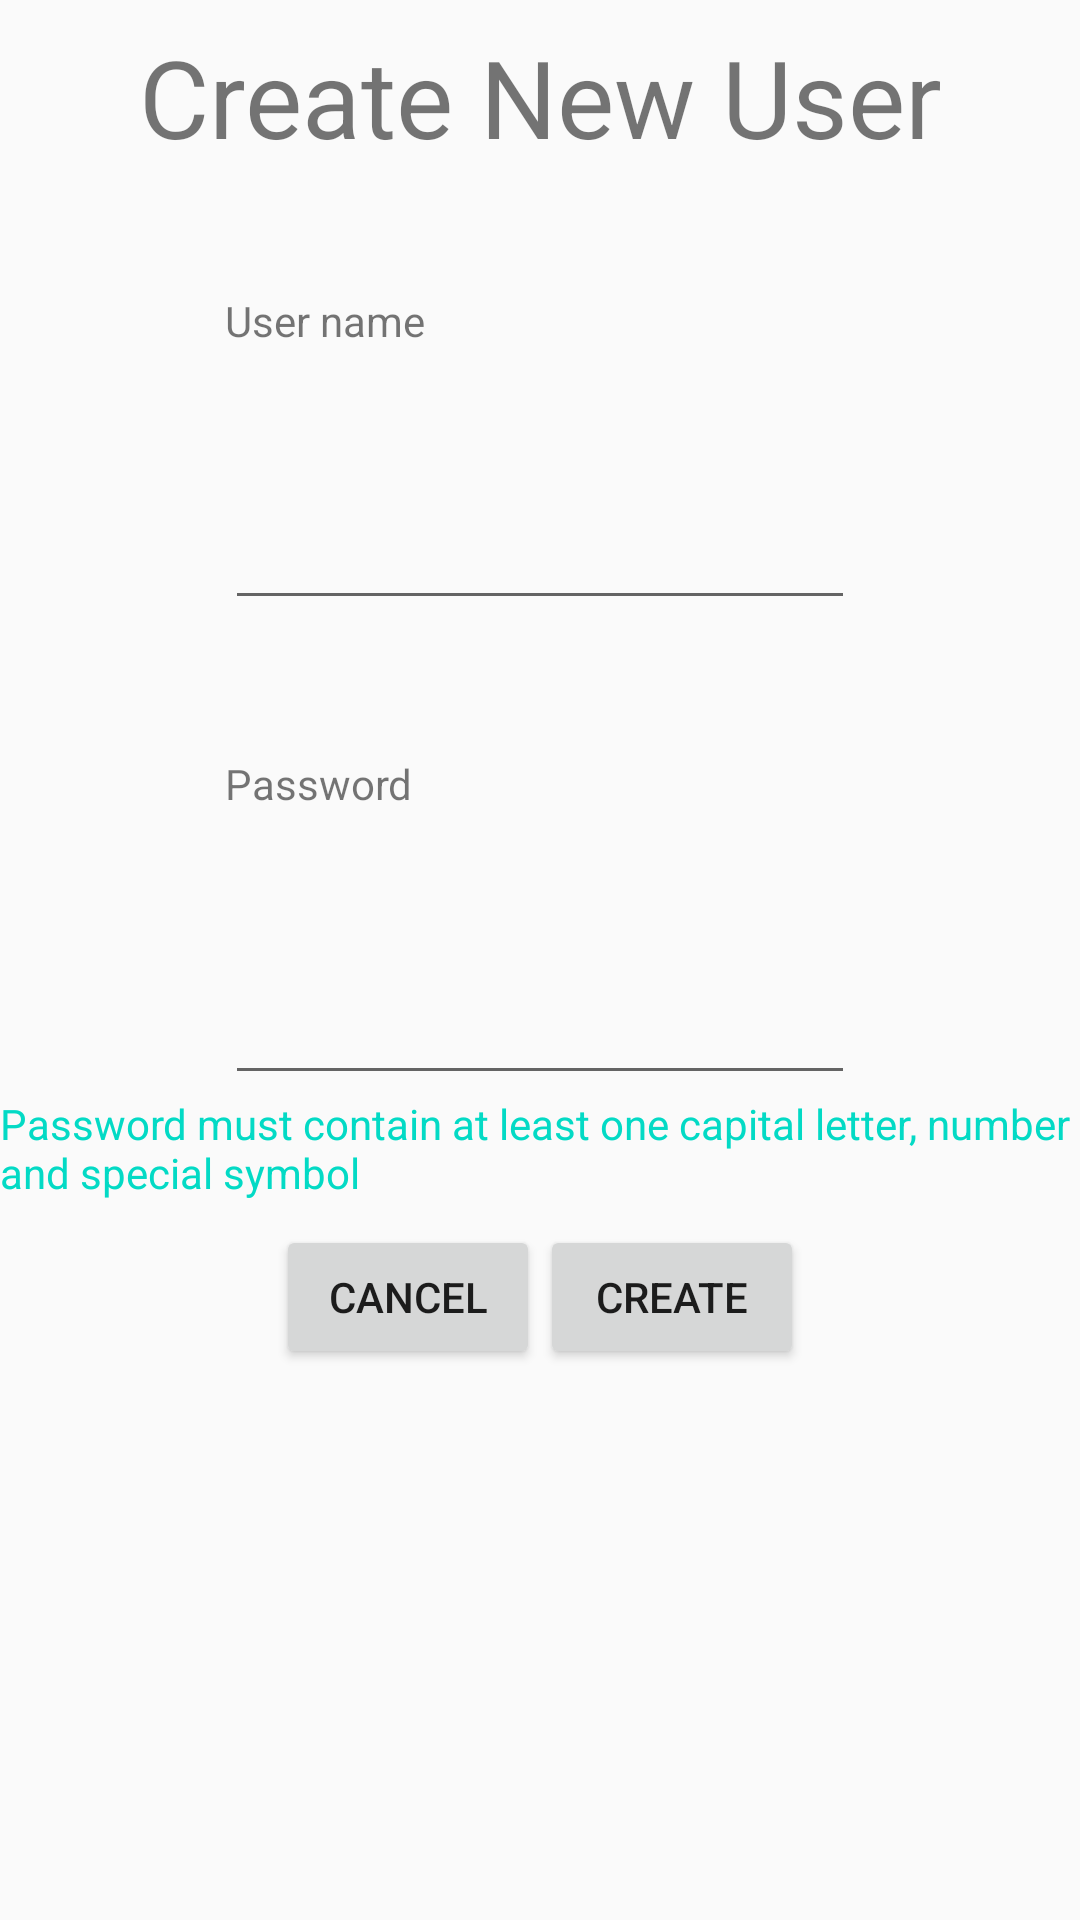

Here is an Android app screen rendered from its layout file. Give the layout XML and the strings, colors and styles it references.
<!-- AndroidManifest.xml: application theme AppTheme -->
<!-- res/layout/activity_create_new_user.xml -->
<?xml version="1.0" encoding="utf-8"?>
<android.support.constraint.ConstraintLayout xmlns:android="http://schemas.android.com/apk/res/android"
    xmlns:app="http://schemas.android.com/apk/res-auto"
    xmlns:tools="http://schemas.android.com/tools"
    android:layout_width="match_parent"
    android:layout_height="match_parent"
    tools:context=".CreateNewUser">

    <TextView
        android:id="@+id/textView6"
        android:layout_width="wrap_content"
        android:layout_height="wrap_content"
        android:layout_marginStart="8dp"
        android:layout_marginTop="8dp"
        android:layout_marginEnd="8dp"
        android:text="Create New User"
        android:textSize="36sp"
        app:layout_constraintEnd_toEndOf="parent"
        app:layout_constraintStart_toStartOf="parent"
        app:layout_constraintTop_toTopOf="parent" />

    <TextView
        android:id="@+id/textView7"
        android:layout_width="wrap_content"
        android:layout_height="wrap_content"
        android:layout_marginBottom="8dp"
        android:text="User name"
        app:layout_constraintBottom_toTopOf="@+id/etUser"
        app:layout_constraintStart_toStartOf="@+id/etUser"
        app:layout_constraintTop_toBottomOf="@+id/textView6" />

    <TextView
        android:id="@+id/textView8"
        android:layout_width="wrap_content"
        android:layout_height="wrap_content"
        android:layout_marginBottom="8dp"
        android:text="Password"
        app:layout_constraintBottom_toTopOf="@+id/etPass"
        app:layout_constraintStart_toStartOf="@+id/etPass"
        app:layout_constraintTop_toBottomOf="@+id/etUser" />

    <EditText
        android:id="@+id/etUser"
        android:layout_width="wrap_content"
        android:layout_height="wrap_content"
        android:layout_marginStart="8dp"
        android:layout_marginEnd="8dp"
        android:layout_marginBottom="8dp"
        android:ems="10"
        android:inputType="textPersonName"
        app:layout_constraintBottom_toTopOf="@+id/etPass"
        app:layout_constraintEnd_toEndOf="parent"
        app:layout_constraintStart_toStartOf="parent"
        app:layout_constraintTop_toBottomOf="@+id/textView6" />

    <EditText
        android:id="@+id/etPass"
        android:layout_width="wrap_content"
        android:layout_height="wrap_content"
        android:layout_marginStart="8dp"
        android:layout_marginEnd="8dp"
        android:layout_marginBottom="8dp"
        android:ems="10"
        android:inputType="textPassword"
        app:layout_constraintBottom_toBottomOf="parent"
        app:layout_constraintEnd_toEndOf="parent"
        app:layout_constraintStart_toStartOf="parent"
        app:layout_constraintTop_toBottomOf="@+id/textView6" />

    <Button
        android:id="@+id/button2"
        android:layout_width="wrap_content"
        android:layout_height="wrap_content"
        android:layout_marginTop="8dp"
        android:onClick="onCancel"
        android:text="@android:string/cancel"
        app:layout_constraintEnd_toStartOf="@+id/button3"
        app:layout_constraintHorizontal_bias="0.5"
        app:layout_constraintHorizontal_chainStyle="packed"
        app:layout_constraintStart_toStartOf="parent"
        app:layout_constraintTop_toBottomOf="@+id/textView12" />

    <Button
        android:id="@+id/button3"
        android:layout_width="wrap_content"
        android:layout_height="wrap_content"
        android:layout_marginTop="8dp"
        android:onClick="onCreate"
        android:text="Create"
        app:layout_constraintEnd_toEndOf="parent"
        app:layout_constraintHorizontal_bias="0.5"
        app:layout_constraintStart_toEndOf="@+id/button2"
        app:layout_constraintTop_toBottomOf="@+id/textView12" />

    <TextView
        android:id="@+id/textView12"
        android:layout_width="wrap_content"
        android:layout_height="wrap_content"
        android:layout_marginStart="8dp"
        android:layout_marginEnd="8dp"
        android:text="Password must contain at least one capital letter, number and special symbol"
        android:textColor="@color/colorAccent"
        app:layout_constraintEnd_toEndOf="parent"
        app:layout_constraintStart_toStartOf="parent"
        app:layout_constraintTop_toBottomOf="@+id/etPass" />
</android.support.constraint.ConstraintLayout>
<!-- resources referenced by this layout -->
<resources>
  <style name="AppTheme" parent="Theme.AppCompat.Light.DarkActionBar">
          
          <item name="colorPrimary">@color/colorPrimary</item>
          <item name="colorPrimaryDark">@color/colorPrimaryDark</item>
          <item name="colorAccent">@color/colorAccent</item>
      </style>
  <!-- not gathered from this repository: default colours our renderer supplied (Android Studio template values) -->
  <color name="colorPrimary">#FF6200EE</color>
  <color name="colorPrimaryDark">#FF3700B3</color>
  <color name="colorAccent">#FF03DAC5</color>
</resources>
